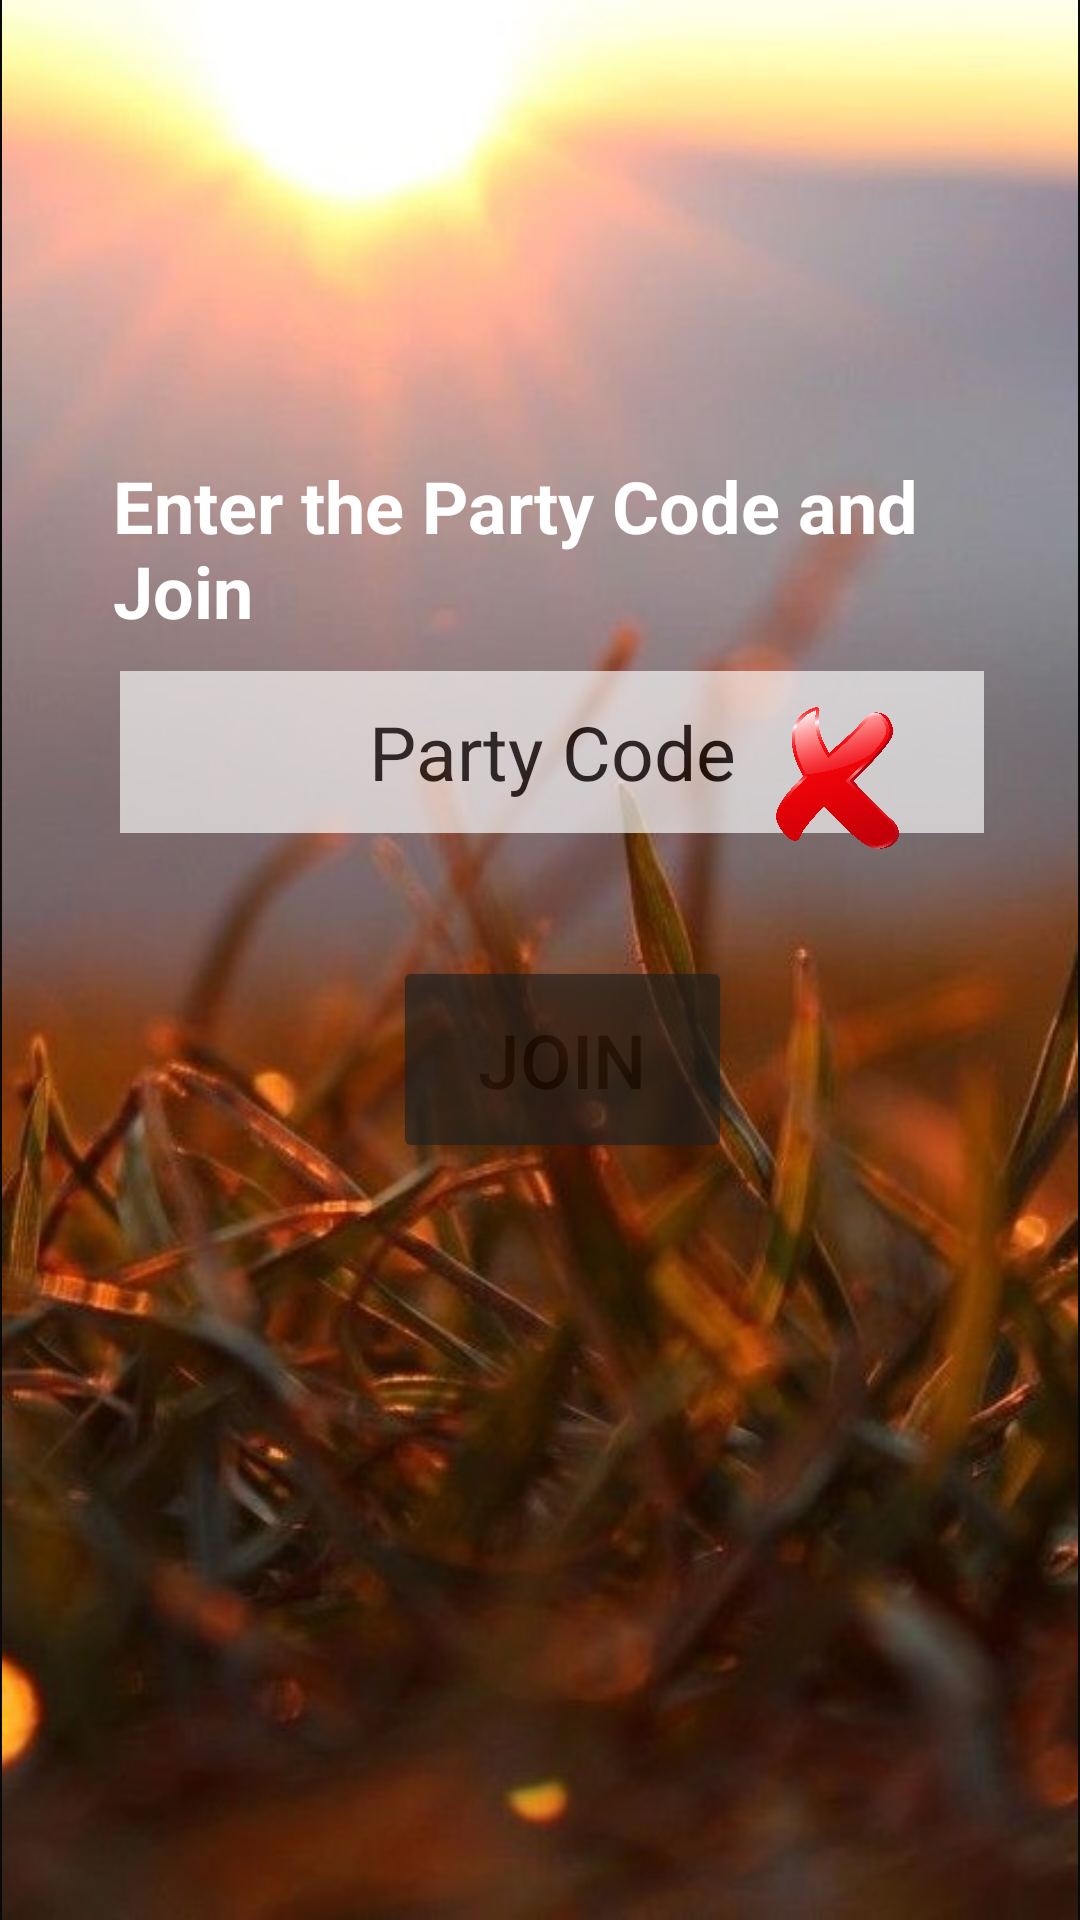

The Android layout XML behind this screen, and the referenced resources:
<!-- AndroidManifest.xml: application theme Theme.MyApplication -->
<!-- res/layout/activity_party_client.xml -->
<?xml version="1.0" encoding="utf-8"?>
<androidx.constraintlayout.widget.ConstraintLayout xmlns:android="http://schemas.android.com/apk/res/android"
    xmlns:app="http://schemas.android.com/apk/res-auto"
    xmlns:tools="http://schemas.android.com/tools"
    android:layout_width="match_parent"
    android:layout_height="match_parent"
    android:background="#090909"
    android:textAlignment="center"
    tools:context=".PartyClient">

    <ImageView
        android:id="@+id/imageView5"
        android:layout_width="match_parent"
        android:layout_height="match_parent"
        app:layout_constraintBottom_toBottomOf="parent"
        app:layout_constraintEnd_toEndOf="parent"
        app:layout_constraintStart_toStartOf="parent"
        app:layout_constraintTop_toTopOf="parent"
        app:srcCompat="@drawable/bg1" />

    <Button
        android:id="@+id/pair_button"
        android:layout_width="113dp"
        android:layout_height="69dp"
        android:alpha="0.65"
        android:backgroundTint="#1F201E"
        android:color="#1F201E"
        android:text="Join"
        android:textSize="25sp"
        app:layout_constraintBottom_toBottomOf="parent"
        app:layout_constraintEnd_toEndOf="parent"
        app:layout_constraintHorizontal_bias="0.53"
        app:layout_constraintStart_toStartOf="parent"
        app:layout_constraintTop_toTopOf="parent"
        app:layout_constraintVertical_bias="0.558"
        app:rippleColor="#FBFAFA" />

    <EditText
        android:id="@+id/editTextPartyCode"
        android:layout_width="288dp"
        android:layout_height="54dp"
        android:alpha="0.65"
        android:background="@color/white"
        android:ems="10"
        android:text="Party Code"
        android:inputType="textPersonName"
        android:shadowColor="#D0E6B7"
        android:textAlignment="center"
        android:textColor="@color/black"
        android:textColorHint="@color/black"
        android:textSize="25sp"
        app:layout_constraintBottom_toTopOf="@+id/pair_button"
        app:layout_constraintEnd_toEndOf="parent"
        app:layout_constraintHorizontal_bias="0.554"
        app:layout_constraintStart_toStartOf="parent"
        app:layout_constraintTop_toTopOf="parent"
        app:layout_constraintVertical_bias="0.845" />

    <ImageView
        android:id="@+id/cross"
        android:layout_width="59dp"
        android:layout_height="58dp"
        app:layout_constraintBottom_toBottomOf="parent"
        app:layout_constraintEnd_toEndOf="parent"
        app:layout_constraintHorizontal_bias="0.829"
        app:layout_constraintStart_toStartOf="parent"
        app:layout_constraintTop_toTopOf="parent"
        app:layout_constraintVertical_bias="0.396"
        app:srcCompat="@drawable/cross" />

    <ImageView
        android:id="@+id/Tick"
        android:layout_width="64dp"
        android:layout_height="60dp"
        app:layout_constraintBottom_toBottomOf="parent"
        app:layout_constraintEnd_toEndOf="parent"
        app:layout_constraintHorizontal_bias="0.841"
        app:layout_constraintStart_toStartOf="parent"
        app:layout_constraintTop_toTopOf="parent"
        app:layout_constraintVertical_bias="0.388"
        app:srcCompat="@drawable/tick" />

    <TextView
        android:id="@+id/textView"
        android:layout_width="284dp"
        android:layout_height="76dp"
        android:text="Enter the Party Code and Join"
        android:textColor="#FFFFFF"
        android:textSize="24sp"
        android:textStyle="bold"
        app:layout_constraintBottom_toBottomOf="parent"
        app:layout_constraintEnd_toEndOf="parent"
        app:layout_constraintHorizontal_bias="0.496"
        app:layout_constraintStart_toStartOf="parent"
        app:layout_constraintTop_toTopOf="parent"
        app:layout_constraintVertical_bias="0.27" />

</androidx.constraintlayout.widget.ConstraintLayout>
<!-- resources referenced by this layout -->
<resources>
  <color name="black">#FF000000</color>
  <color name="white">#FFFFFFFF</color>
  <!-- drawable bg1: jpg bitmap (drawable-xxhdpi, 75666 bytes) -->
  <!-- drawable cross: png bitmap (drawable-xxhdpi, 514832 bytes) -->
  <style name="Theme.MyApplication" parent="Theme.MaterialComponents.DayNight.DarkActionBar">
          
          <item name="colorPrimary">@color/cardview_dark_background</item>
          <item name="colorPrimaryVariant">@color/cardview_dark_background</item>
          <item name="colorOnPrimary">@color/white</item>
          
          <item name="colorSecondary">@color/teal_200</item>
          <item name="colorSecondaryVariant">@color/teal_700</item>
          <item name="colorOnSecondary">@color/black</item>
          
          <item name="android:statusBarColor" tools:targetApi="l">?attr/colorPrimaryVariant</item>
          
      </style>
  <color name="teal_200">#FF03DAC5</color>
  <color name="teal_700">#FF018786</color>
</resources>
